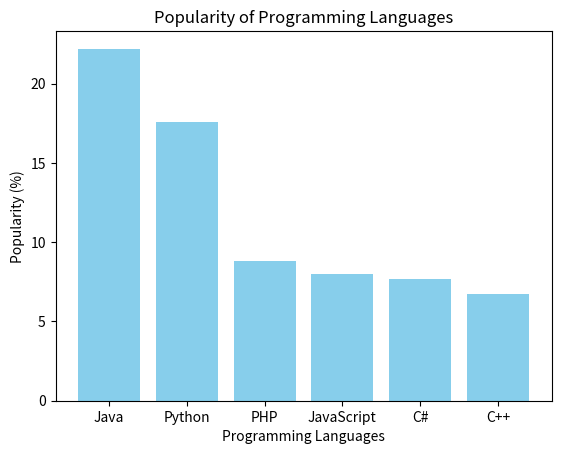

Recreate this plot in Python.
import matplotlib.pyplot as plt

# Sample data
languages = ['Java', 'Python', 'PHP', 'JavaScript', 'C#', 'C++']
popularity = [22.2, 17.6, 8.8, 8, 7.7, 6.7]

# Create the bar chart
plt.bar(languages, popularity, color='skyblue')

# Add labels and title
plt.xlabel('Programming Languages')
plt.ylabel('Popularity (%)')
plt.title('Popularity of Programming Languages')

# Display the chart
plt.show()